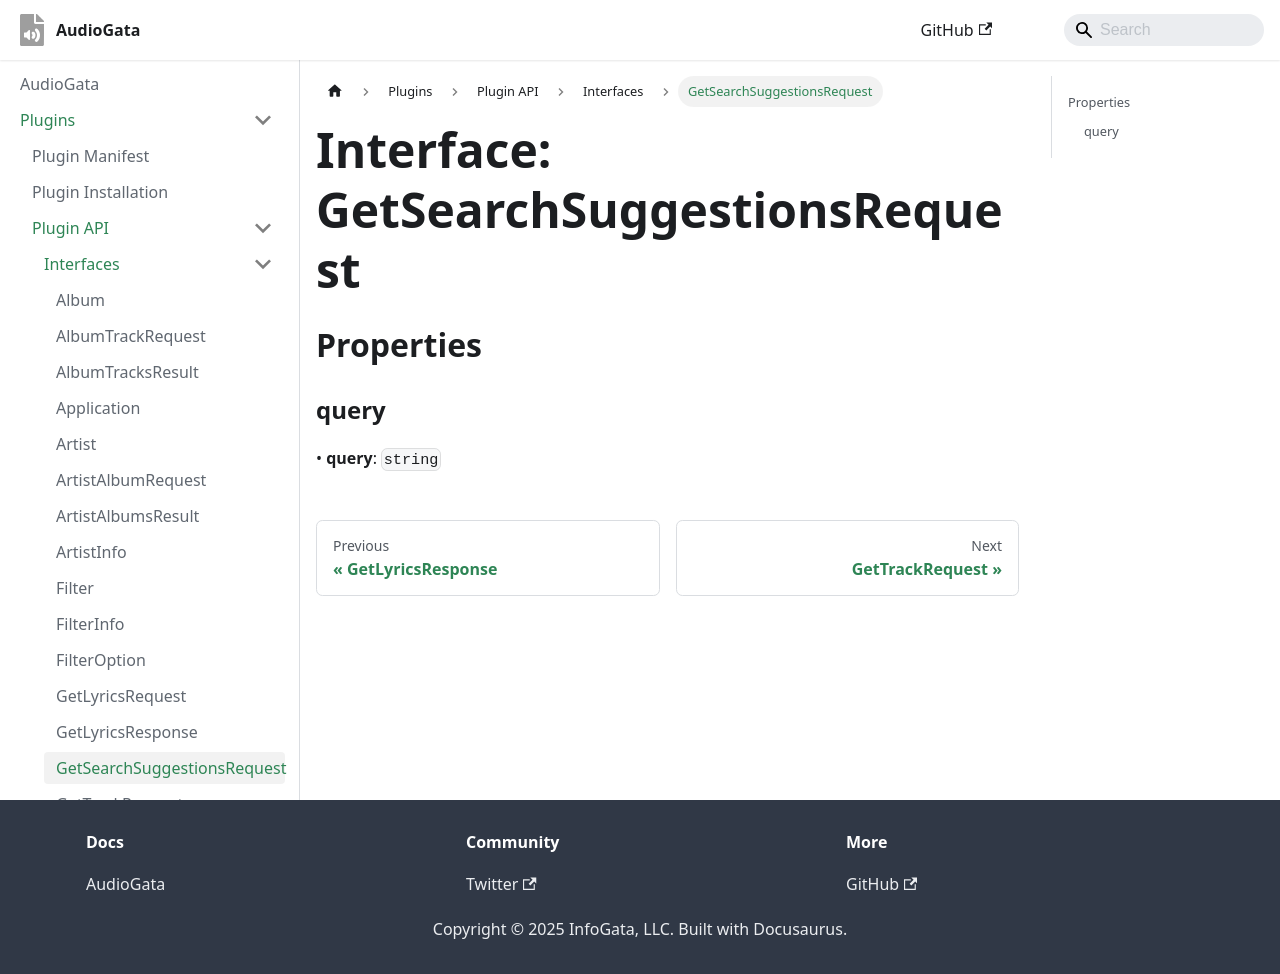

repository: InfoGata/audiogata-plugin-typings · page: plugins/api/interfaces/GetSearchSuggestionsRequest.html · generator: docusaurus

# Interface: GetSearchSuggestionsRequest

## Properties

### query

> **query**: `string`
